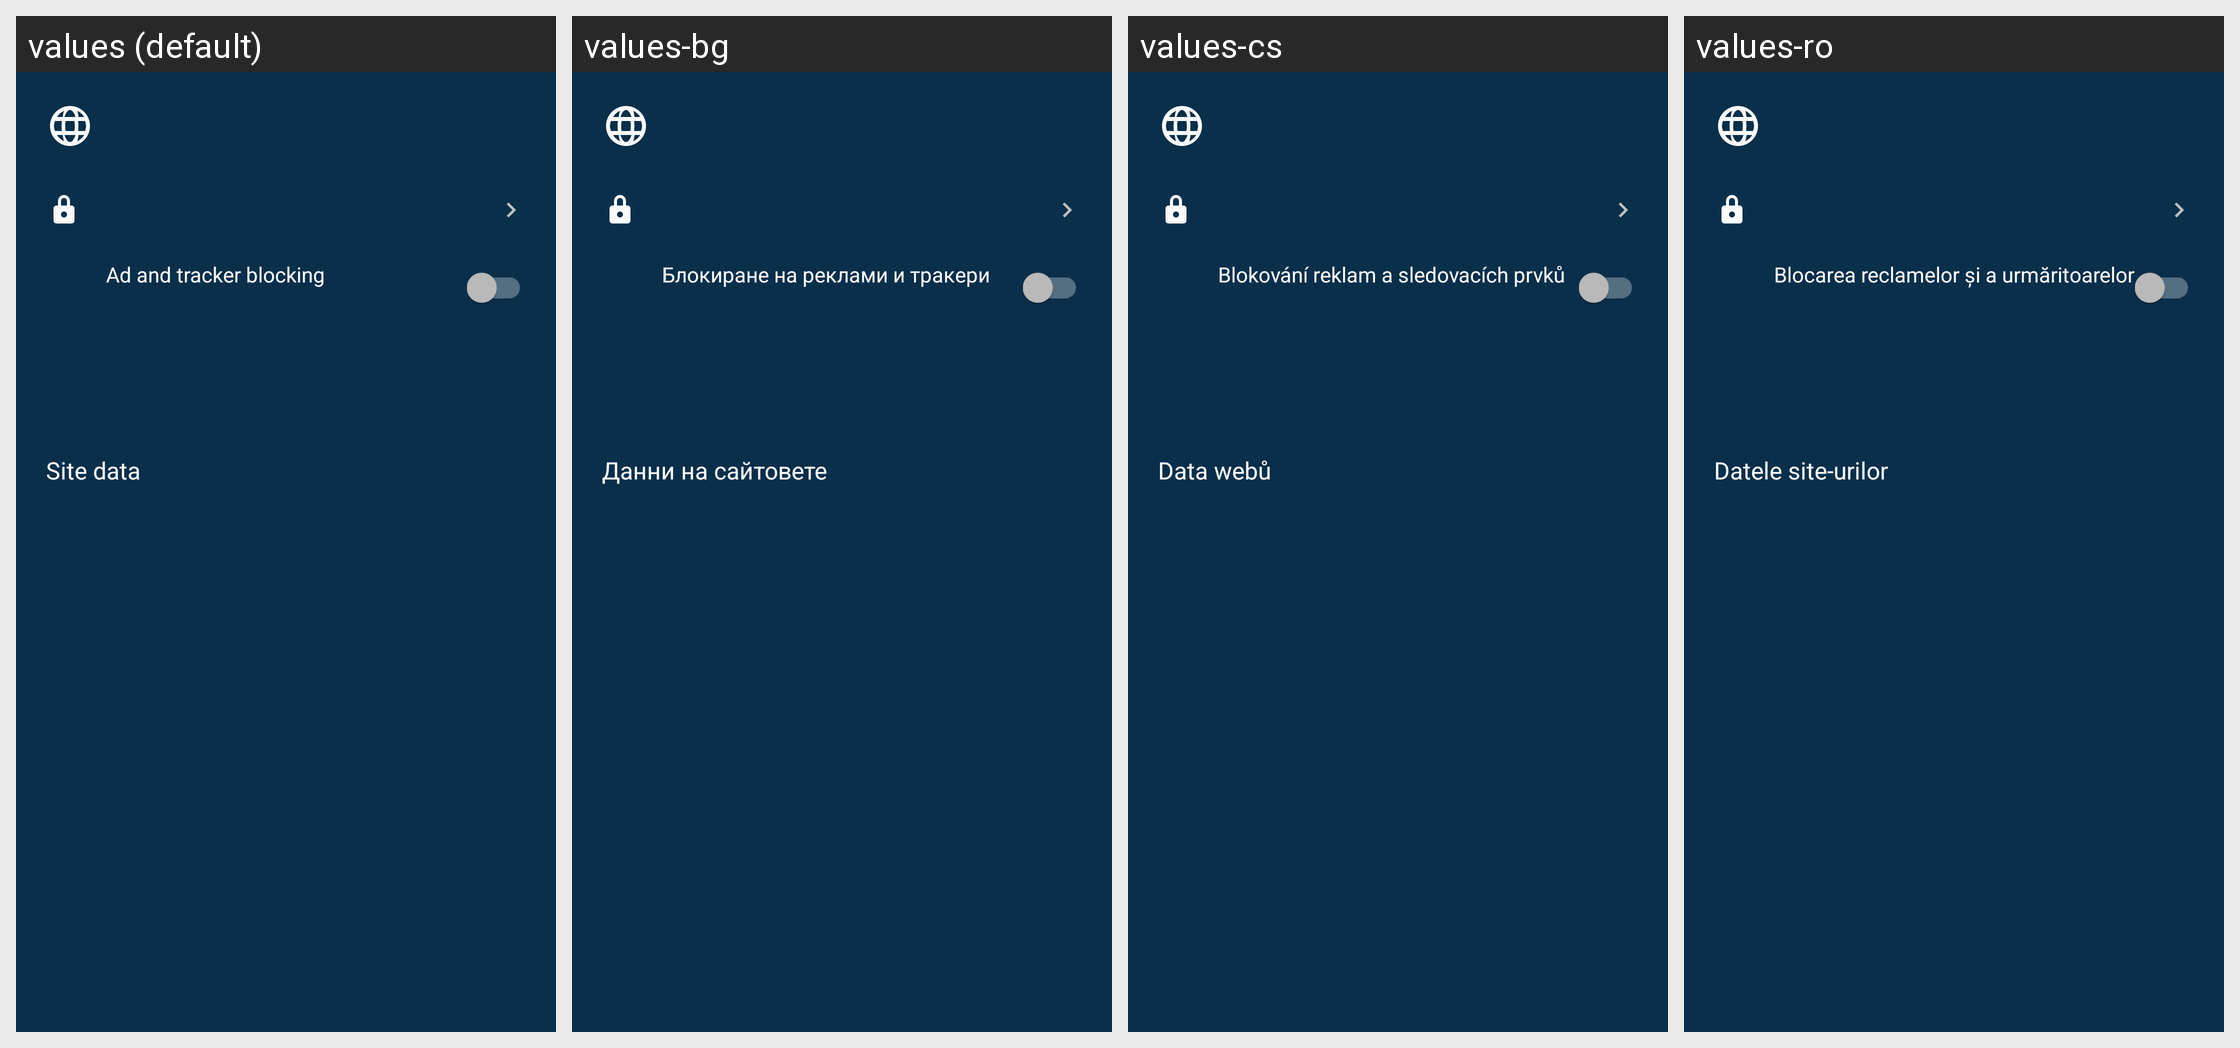

The same Android screen rendered under several of its app's locales, left to right. List the strings drawn on it with the default value and each locale's translation.
Android screen res/layout/popup_site_info.xml rendered under 4 locales, left to right: values (default), values-bg, values-cs, values-ro. Device: Nexus 5 (rendered at 1080×1920; each locale shown at half size, 540×960, under a caption strip naming it); theme Theme.Car.
Other locales in the repository, not shown: values-da, values-de, values-es, values-et, values-fi, values-fr, values-it, values-mk, values-nl, values-pl, values-pt-rBR, values-ru, values-th, values-tr.
Strings drawn on this screen, with the default value and each locale's value (text and hints the layout hard-codes, and strings that could not be matched under every locale, appear in the picture but are not listed):

browser_adblock_title
  values: Ad and tracker blocking
  values-bg: Блокиране на реклами и тракери
  values-cs: Blokování reklam a sledovacích prvků
  values-ro: Blocarea reclamelor și a urmăritoarelor

settings_site_storage_title
  values: Site data
  values-bg: Данни на сайтовете
  values-cs: Data webů
  values-ro: Datele site-urilor
